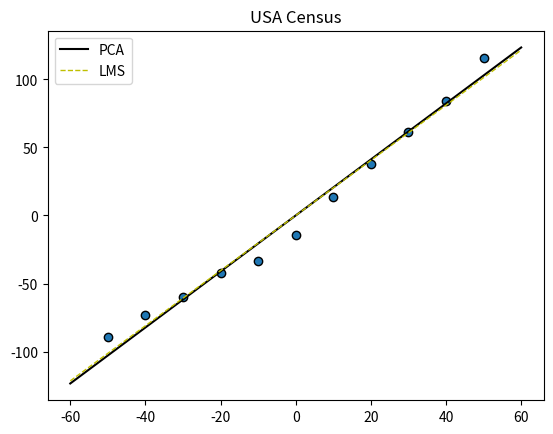

The matplotlib source for this figure:
#Least Squares Method usa
import matplotlib.pyplot as plt
import numpy as np


M = np.array([[1900,75.9950],  
    [1910,91.9720],    
    [1920,105.7110],    
    [1930,123.2030],
    [1940,131.6690],    
    [1950,150.6970],    
    [1960,179.3230],    
    [1970,203.2120],    
    [1980,226.5050],    
    [1990,249.6330],
    [2000,281.4220]])


print(M)
media_colunas = np.mean(M, axis=0)
print(media_colunas)

DataAdjust = M - media_colunas
print('Data Ajuste: ',DataAdjust)

matriz_cova = np.cov(DataAdjust.T)
print(matriz_cova)

auto_VALORES, auto_VETORES = np.linalg.eig(matriz_cova)
print("Auto Vetores: ", auto_VETORES)
print("Auto Valores: ",auto_VALORES)

p = np.matmul(auto_VETORES.T,DataAdjust.T).T
print("Novos Valores: ",p)

X = []
for i in range(len(DataAdjust)):
    X.append([1,DataAdjust[i][0]])

y = []
for i in range(len(DataAdjust)):
    y.append([DataAdjust[i][1]])


#Realizar a matrix transposta
def Matriz_transposta(m):
    xt = list(map(list,zip(*m)))
    return xt

#multiplicação matrizes XT(2,17) x X (17,2) tem matriz final (2,2)
def Prod_Matriz(matrizA, matrizB):    
    matrizR = []
    # Multiplica
    for i in range(len(matrizA)):
        matrizR.append([])
        for j in range(len(matrizB[0])):
            val = 0
            for k in range(len(matrizA[0])):
                    val = val + matrizA[i][k]*matrizB[k][j]
            matrizR[i].append(val)
    return matrizR

#determinante matrix 2x2
def Determinante(m):    
    if len(m) == 2:
        det = m[0][0]*m[1][1]-m[0][1]*m[1][0]
        return det

#matriz 2x2 inversa
def Matriz_Inversa(m):
    det = Determinante(m)    
    if len(m) == 2:
        inv = [[m[1][1]/det, -1*m[0][1]/det],[-1*m[1][0]/det, m[0][0]/det]]
        return inv

def ypred(x,coefi):
    y = []
    for i in range(len(x)):                 
        y_aux = coefi[0][0] + x[i]*coefi[1][0]
        y.append(y_aux)
    return y

def estrairX(X):
    x1 = []
    for i in range(len(X)):
        x1.append(float(X[i][1]))
    return x1

XT = Matriz_transposta(X) 
XTX = Prod_Matriz(XT,X)
XTY = Prod_Matriz(XT,y)
inversa = Matriz_Inversa(XTX)
coef = Prod_Matriz(inversa,XTY)
x1 = estrairX(X)
ypred = ypred(x1,coef)


plt.figure()
plt.scatter(DataAdjust[:,0], DataAdjust[:,1],edgecolors='k')
x=np.linspace(-60,60)
plt.plot(x, (-auto_VETORES[0][0]/auto_VETORES[1][0])*x, color='k',label='PCA') 
plt.plot(x, coef[0][0] + x*coef[1][0], color='y', linewidth=1,linestyle='--',label='LMS')
plt.title('USA Census')
plt.legend()
plt.yticks(())
plt.yscale('linear')
plt.show()

